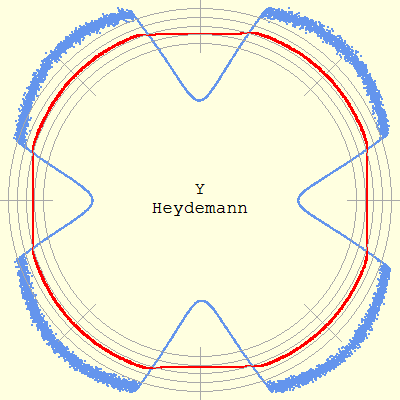

The file beside this chart, header and first rows:
Phase (deg), Radius, Roundness deviation
0.108, 513.1, -20.23
0.108, 513.1, -20.23
0.108, 513.1, -20.23
0.108, 513.1, -20.23
0.108, 513.1, -20.23
0.108, 513.1, -20.23
0.108, 513.1, -20.23
0.108, 513.1, -20.23
0.108, 513.1, -20.23
0.108, 513.1, -20.23
0.220, 513.1, -20.22
0.220, 513.1, -20.22
0.220, 513.1, -20.22
0.220, 513.1, -20.22
0.220, 513.1, -20.22
0.220, 513.1, -20.22
0.331, 513.1, -20.22
0.331, 513.1, -20.22
0.331, 513.1, -20.22
0.331, 513.1, -20.22
0.443, 513.1, -20.21
0.443, 513.1, -20.21
0.554, 513.1, -20.2
0.554, 513.1, -20.2
0.554, 513.1, -20.2
0.666, 513.1, -20.19
0.666, 513.1, -20.19
0.666, 513.1, -20.19
0.666, 513.1, -20.19
0.777, 513.1, -20.18
0.777, 513.1, -20.18
0.777, 513.1, -20.18
0.777, 513.1, -20.18
0.889, 513.1, -20.16
0.889, 513.1, -20.16
0.889, 513.1, -20.16
0.889, 513.1, -20.16
0.889, 513.1, -20.16
0.889, 513.1, -20.16
0.889, 513.1, -20.16
1.001, 513.1, -20.15
1.001, 513.1, -20.15
1.001, 513.1, -20.15
1.001, 513.1, -20.15
1.001, 513.1, -20.15
1.112, 513.2, -20.13
1.112, 513.2, -20.13
1.112, 513.2, -20.13
1.112, 513.2, -20.13
1.112, 513.2, -20.13
1.112, 513.2, -20.13
1.112, 513.2, -20.13
1.112, 513.2, -20.13
1.112, 513.2, -20.13
1.224, 513.2, -20.11
1.335, 513.2, -20.09
1.335, 513.2, -20.09
1.335, 513.2, -20.09
1.447, 513.2, -20.06
1.447, 513.2, -20.06
... 16,451 more rows
